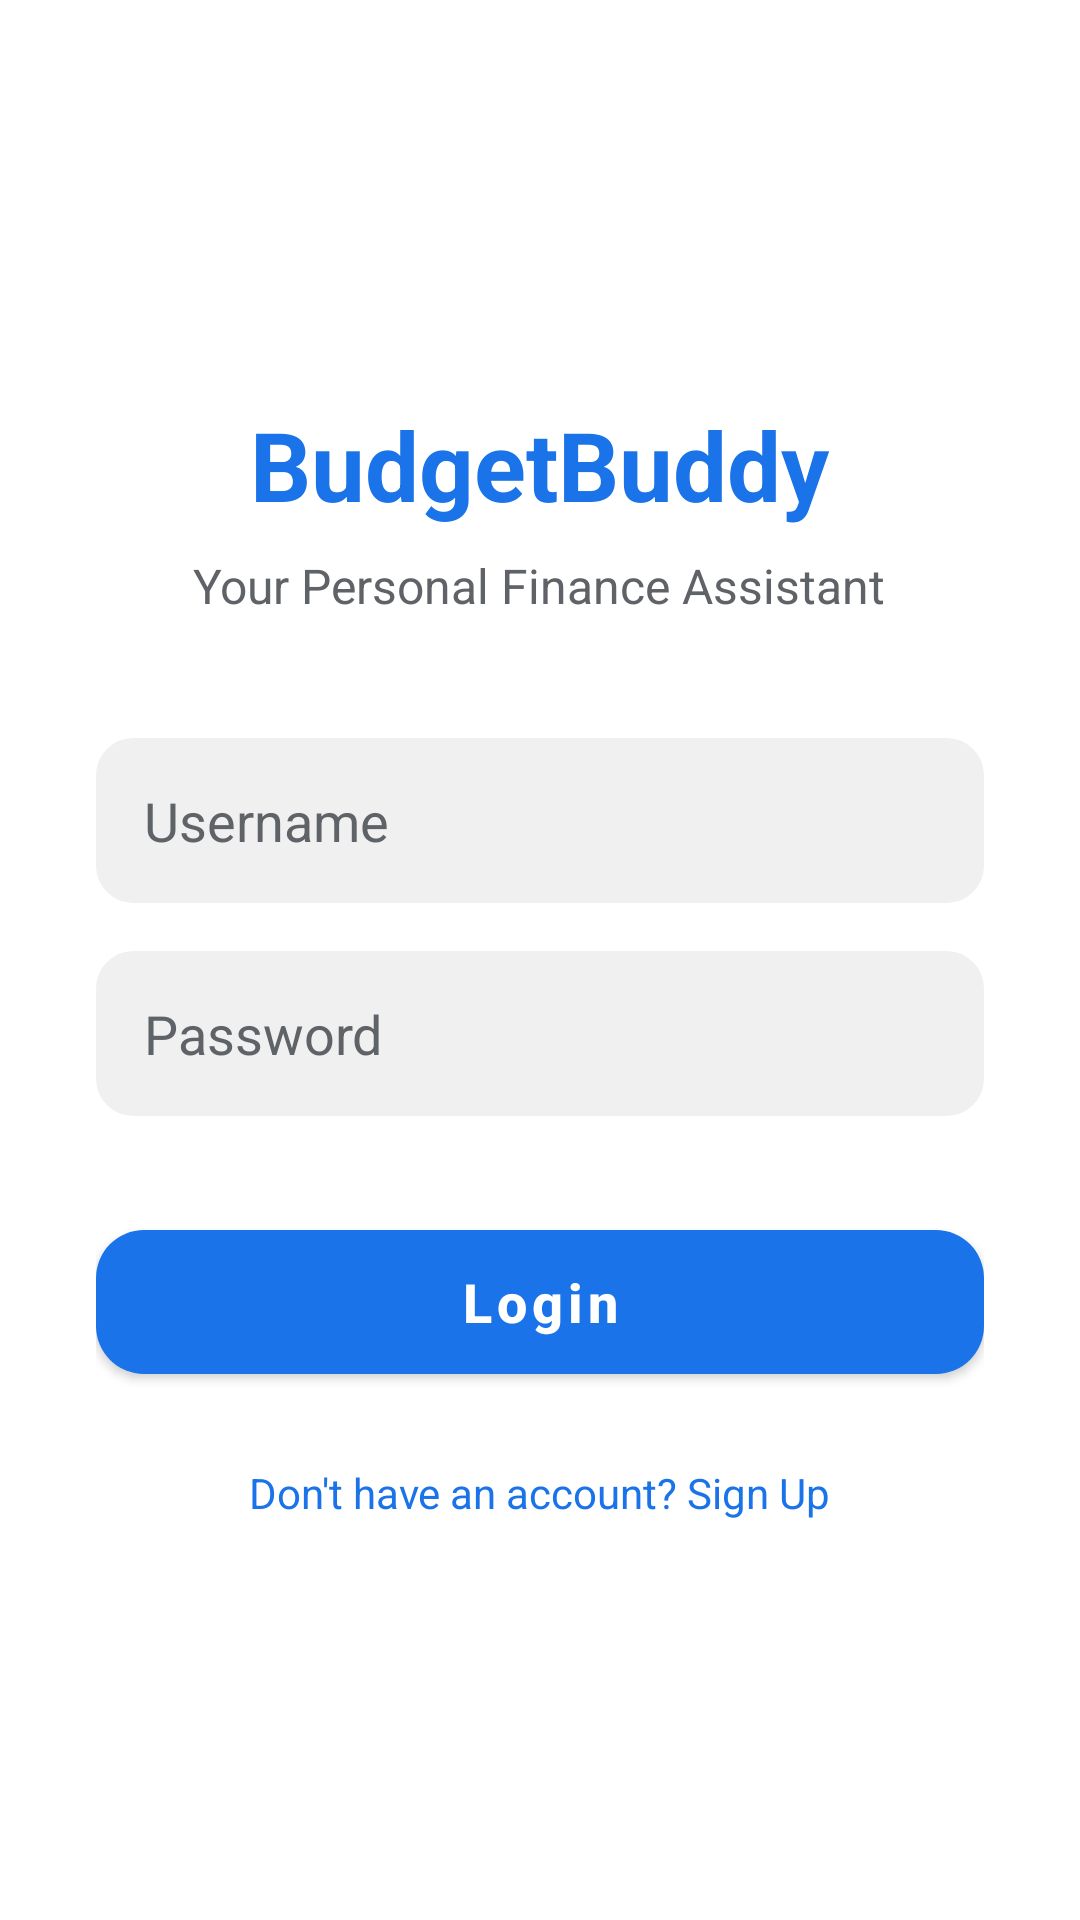

Here is an Android app screen rendered from its layout file. Give the layout XML and the strings, colors and styles it references.
<!-- AndroidManifest.xml: application theme Theme.MaterialComponents.DayNight.NoActionBar -->
<!-- res/layout/activity_login.xml -->
<?xml version="1.0" encoding="utf-8"?>
<androidx.constraintlayout.widget.ConstraintLayout xmlns:android="http://schemas.android.com/apk/res/android"
    xmlns:app="http://schemas.android.com/apk/res-auto"
    xmlns:tools="http://schemas.android.com/tools"
    android:layout_width="match_parent"
    android:layout_height="match_parent"
    android:background="@color/bg_white"
    tools:context=".LoginActivity">

    <LinearLayout
        android:layout_width="match_parent"
        android:layout_height="wrap_content"
        android:orientation="vertical"
        android:padding="32dp"
        app:layout_constraintBottom_toBottomOf="parent"
        app:layout_constraintTop_toTopOf="parent">

        <TextView
            android:id="@+id/tvTitle"
            android:layout_width="wrap_content"
            android:layout_height="wrap_content"
            android:layout_gravity="center"
            android:text="BudgetBuddy"
            android:textColor="@color/brand_blue"
            android:textSize="32sp"
            android:textStyle="bold" />

        <TextView
            android:layout_width="wrap_content"
            android:layout_height="wrap_content"
            android:layout_gravity="center"
            android:layout_marginTop="8dp"
            android:text="Your Personal Finance Assistant"
            android:textColor="@color/text_secondary"
            android:textSize="16sp" />

        <EditText
            android:id="@+id/etUsername"
            android:layout_width="match_parent"
            android:layout_height="55dp"
            android:layout_marginTop="40dp"
            android:background="@drawable/edittext_bg_dark"
            android:hint="Username"
            android:inputType="text"
            android:paddingStart="16dp"
            android:textColor="@color/text_main"
            android:textColorHint="@color/text_secondary"
            android:backgroundTint="#F0F0F0"/>

        <EditText
            android:id="@+id/etPassword"
            android:layout_width="match_parent"
            android:layout_height="55dp"
            android:layout_marginTop="16dp"
            android:background="@drawable/edittext_bg_dark"
            android:hint="Password"
            android:inputType="textPassword"
            android:paddingStart="16dp"
            android:textColor="@color/text_main"
            android:textColorHint="@color/text_secondary"
            android:backgroundTint="#F0F0F0"/>

        <com.google.android.material.button.MaterialButton
            android:id="@+id/btnLogin"
            android:layout_width="match_parent"
            android:layout_height="60dp"
            android:layout_marginTop="32dp"
            android:text="Login"
            android:textAllCaps="false"
            android:textColor="@color/white"
            android:textSize="18sp"
            android:textStyle="bold"
            app:backgroundTint="@color/brand_blue"
            app:cornerRadius="16dp" />

        <TextView
            android:id="@+id/tvCreateAccount"
            android:layout_width="wrap_content"
            android:layout_height="wrap_content"
            android:layout_gravity="center"
            android:layout_marginTop="24dp"
            android:text="Don't have an account? Sign Up"
            android:textColor="@color/brand_blue"
            android:textSize="14sp" />

    </LinearLayout>

</androidx.constraintlayout.widget.ConstraintLayout>
<!-- resources referenced by this layout -->
<resources>
  <color name="bg_white">#FFFFFF</color>
  <color name="brand_blue">#1A73E8</color>
  <color name="text_main">#202124</color>
  <color name="text_secondary">#5F6368</color>
  <color name="white">#FFFFFF</color>
  <!-- drawable edittext_bg_dark (drawable) -->
  <?xml version="1.0" encoding="utf-8"?>
  <shape xmlns:android="http://schemas.android.com/apk/res/android"
      android:shape="rectangle">
  
      <solid android:color="#1E1E1E" />
  
      <corners android:radius="12dp" />
  
      <stroke
          android:width="1dp"
          android:color="#333333" />
  
      <padding
          android:left="12dp"
          android:right="12dp"
          android:top="12dp"
          android:bottom="12dp" />
  
  </shape>
</resources>
